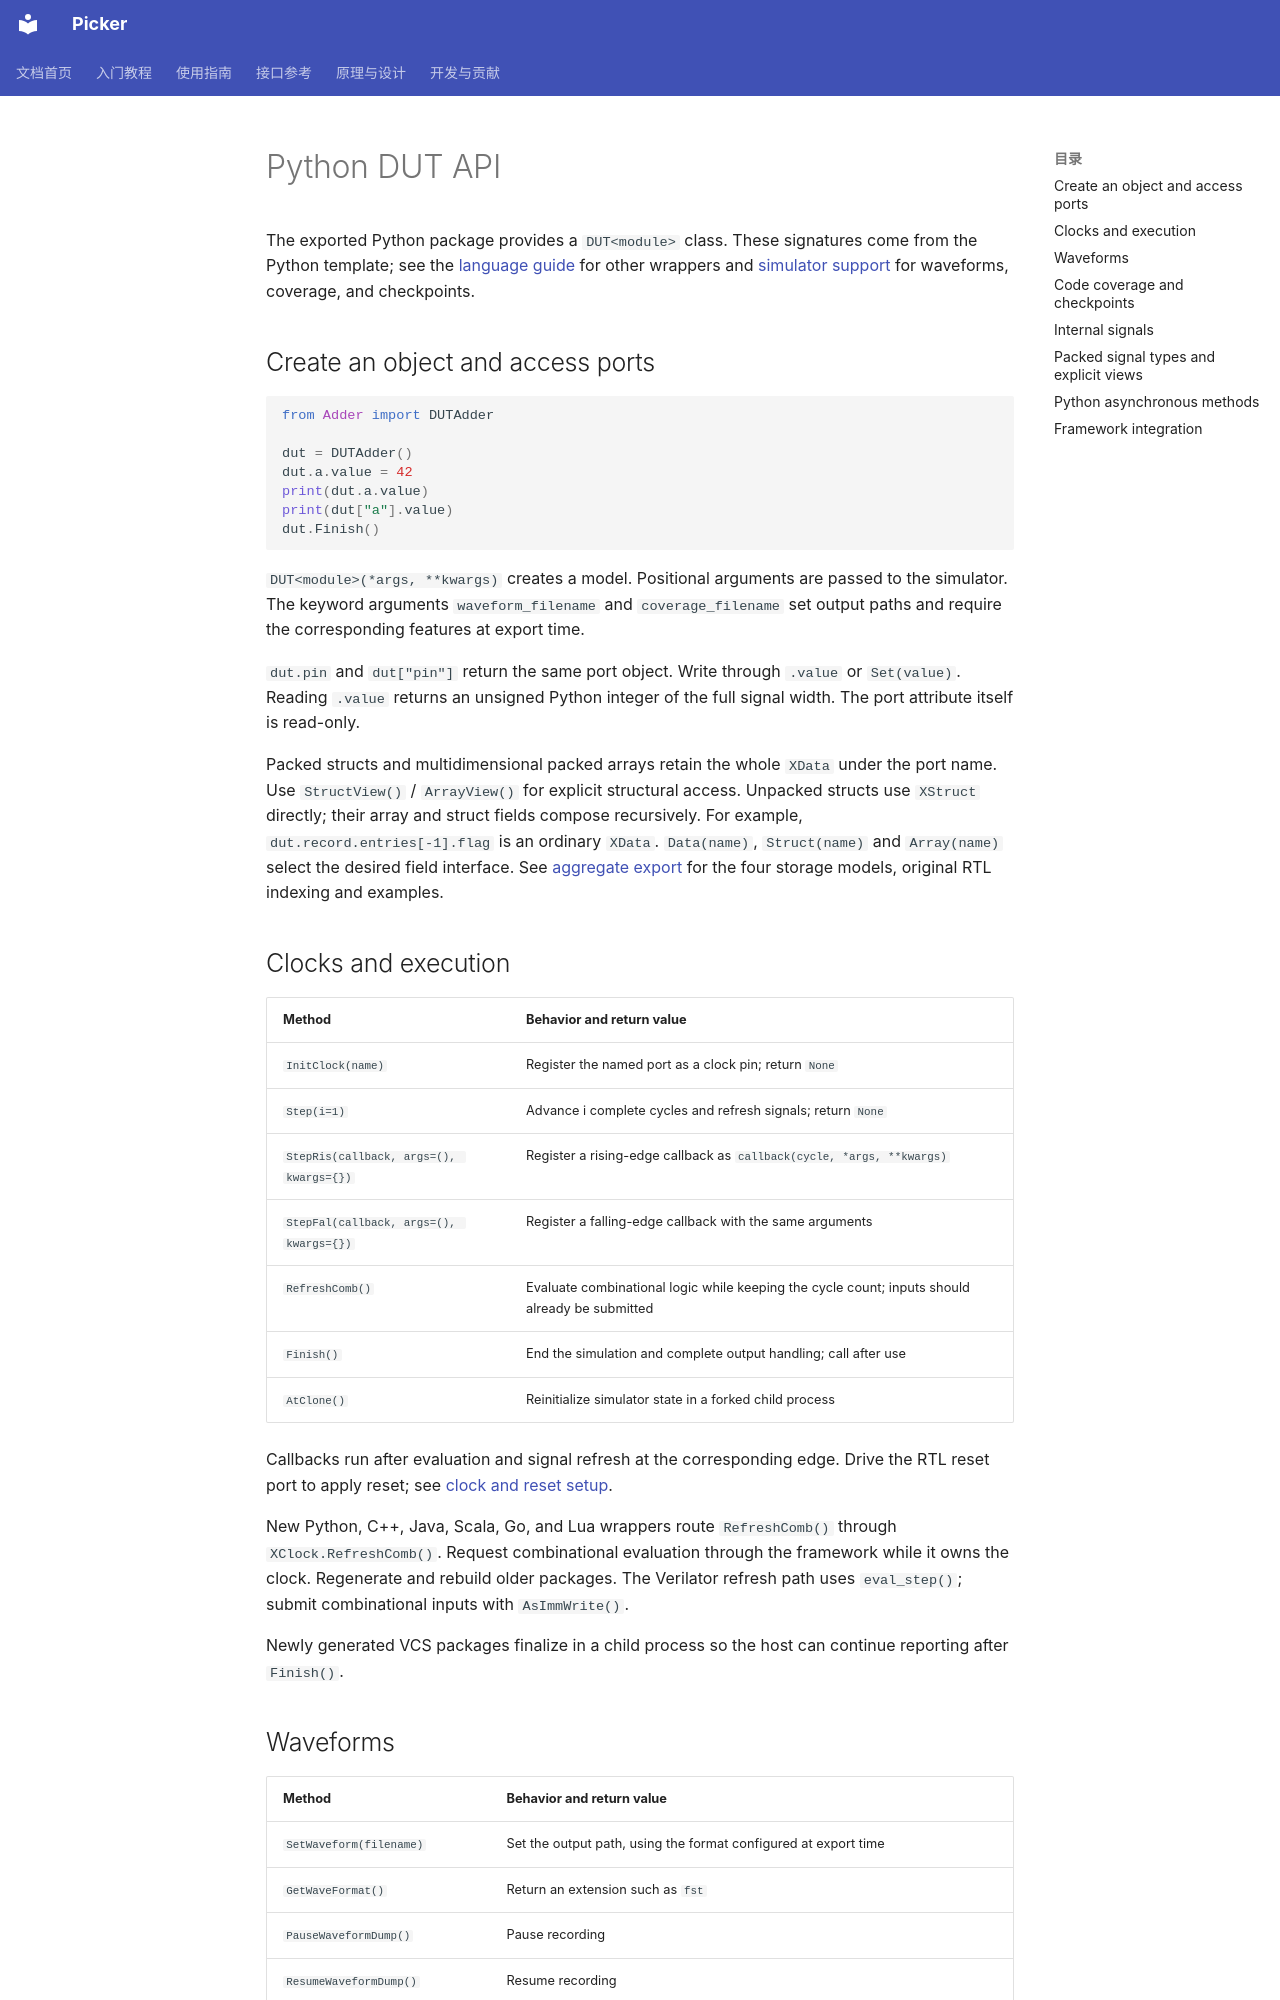

repository: XS-MLVP/picker · page: en/reference/dut-api/index.html · generator: mkdocs

# Python DUT API

The exported Python package provides a `DUT<module>` class. These signatures come from the Python template; see the [language guide](../guides/languages.md) for other wrappers and [simulator support](compatibility.md) for waveforms, coverage, and checkpoints.

## Create an object and access ports

```python
from Adder import DUTAdder

dut = DUTAdder()
dut.a.value = 42
print(dut.a.value)
print(dut["a"].value)
dut.Finish()
```

`DUT<module>(*args, **kwargs)` creates a model. Positional arguments are passed to the simulator. The keyword arguments `waveform_filename` and `coverage_filename` set output paths and require the corresponding features at export time.

`dut.pin` and `dut["pin"]` return the same port object. Write through `.value` or `Set(value)`. Reading `.value` returns an unsigned Python integer of the full signal width. The port attribute itself is read-only.

Packed structs and multidimensional packed arrays retain the whole `XData`
under the port name. Use `StructView()` / `ArrayView()` for explicit structural
access. Unpacked structs use `XStruct` directly; their array and struct fields
compose recursively. For example, `dut.record.entries[-1].flag`
is an ordinary `XData`. `Data(name)`, `Struct(name)` and `Array(name)` select
the desired field interface. See [aggregate export](../guides/export.md#structs-and-multidimensional-packed-arrays)
for the four storage models, original RTL indexing and examples.

## Clocks and execution

| Method | Behavior and return value |
| --- | --- |
| `InitClock(name)` | Register the named port as a clock pin; return `None` |
| `Step(i=1)` | Advance i complete cycles and refresh signals; return `None` |
| `StepRis(callback, args=(), kwargs={})` | Register a rising-edge callback as `callback(cycle, *args, **kwargs)` |
| `StepFal(callback, args=(), kwargs={})` | Register a falling-edge callback with the same arguments |
| `RefreshComb()` | Evaluate combinational logic while keeping the cycle count; inputs should already be submitted |
| `Finish()` | End the simulation and complete output handling; call after use |
| `AtClone()` | Reinitialize simulator state in a forked child process |

Callbacks run after evaluation and signal refresh at the corresponding edge. Drive the RTL reset port to apply reset; see [clock and reset setup](../guides/simulation.md).

New Python, C++, Java, Scala, Go, and Lua wrappers route `RefreshComb()` through
`XClock.RefreshComb()`. Request combinational evaluation through the framework
while it owns the clock. Regenerate and rebuild older packages. The Verilator
refresh path uses `eval_step()`; submit combinational inputs with `AsImmWrite()`.

Newly generated VCS packages finalize in a child process so the host can continue reporting after `Finish()`.
